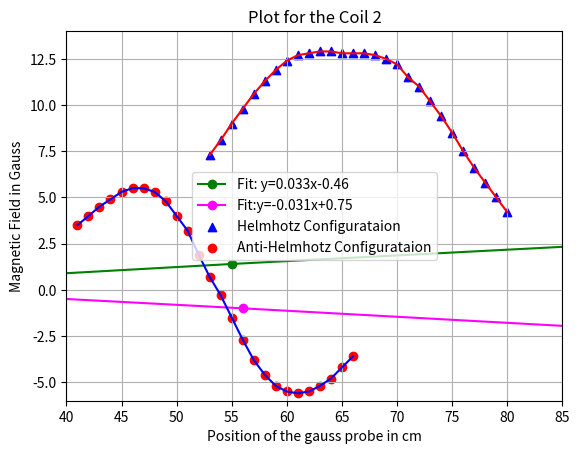

Python code for this plot:
# -*- coding: utf-8 -*-
"""
Created on Mon Nov 17 20:29:02 2025

[redacted]
"""

import numpy as np
import matplotlib.pyplot as plt
Hx=np.linspace(53,80,28)
AHx=np.linspace(41,66,26)
B_helm= [7.3,8.1,9.0,9.8,10.6,11.3,11.9,12.4,12.7,12.8,12.9,12.9,12.8,12.8,12.8,12.7,12.5,12.2,11.5,11.0,10.2,9.4,8.5,7.5,6.6,5.8,5.0,4.2]
AB_helm=[3.5,4.0,4.5,4.9,5.3,5.5,5.5,5.3,4.8,4.0,3.2,1.9,0.7,-0.3,-1.5,-2.7,-3.8,-4.6,-5.2,-5.5,-5.6,-5.5,-5.2,-4.8,-4.2,-3.6]
I=[0,18,56,108,161,208,258,303,355,403]
B1=[1.0,0.2,-1.0,-2.7,-4.4,-6.0,-7.5,-8.9,-10.3,-11.7]
#B2=[1.2,1.4,1.7,2.0,2.3,2.7,3.1,3.6,4.1,4.8,5.4,6.0,6.7,7.3,8.0,8.9,9.2] #9.1,8.9,8.5,8.4,8.0,7.4,6.7,6.1,5.4,4.8,4.3 ,3.9,3.4,3.0,2.4,2.2,2.0,1.8,1.6,1.5
#X=[1.53,1.58,1.64,1.70,1.76,1.83,1.89,1.97,2.04,2.12,2.26,2.29,2.38,2.48,2.58,2.69,2.81] #2.93,3.05,3.19,3.33,3.49,3.65,3.82,4.00,4.12,4.40,4.62
I2=[0,16,55,110,172,205,253,305,358,405]
b2=[-0.5,0.1,1.4,3.1,5.2,6.3,8.1,9.7,11.3,12.5]
slope1=np.polyfit(I,B1,deg=1)
slope2=np.polyfit(I2,b2,deg=1)
print(slope2)
plt.plot(I2,b2,color='green',marker='o',label='Fit: y=0.033x-0.46')
plt.xlabel('Current in mA')
plt.ylabel('Magnetic field in Gauss')
plt.title("Plot for the Coil 1")
plt.legend(loc = 'best', prop = {'size':10})
plt.grid()
plt.show()
print(slope1)
plt.plot(I,B1,color='magenta',marker='o',label='Fit:y=-0.031x+0.75')
plt.xlabel('Current in mA')
plt.ylabel('Magnetic field in Gauss')
plt.title("Plot for the Coil 2")
plt.legend(loc = 'best', prop = {'size':10})
plt.grid()
plt.show()
#print(len(AHx))
#print(len(AB_helm))
#print(AHx)
plt.scatter(Hx,B_helm,marker='^',color='blue',label='Helmhotz Configurataion')
plt.scatter(AHx,AB_helm,marker='o',color='red',label='Anti-Helmhotz Configurataion')
plt.plot(Hx,B_helm,color="red")
plt.plot(AHx,AB_helm,color="blue")
plt.xlabel('Position of the gauss probe in cm')
plt.ylabel('Magnetic Field in Gauss')
plt.legend(loc = 'best', prop = {'size':10})
plt.xlim(40,85)
plt.ylim(-6,14)
plt.grid()
plt.show()